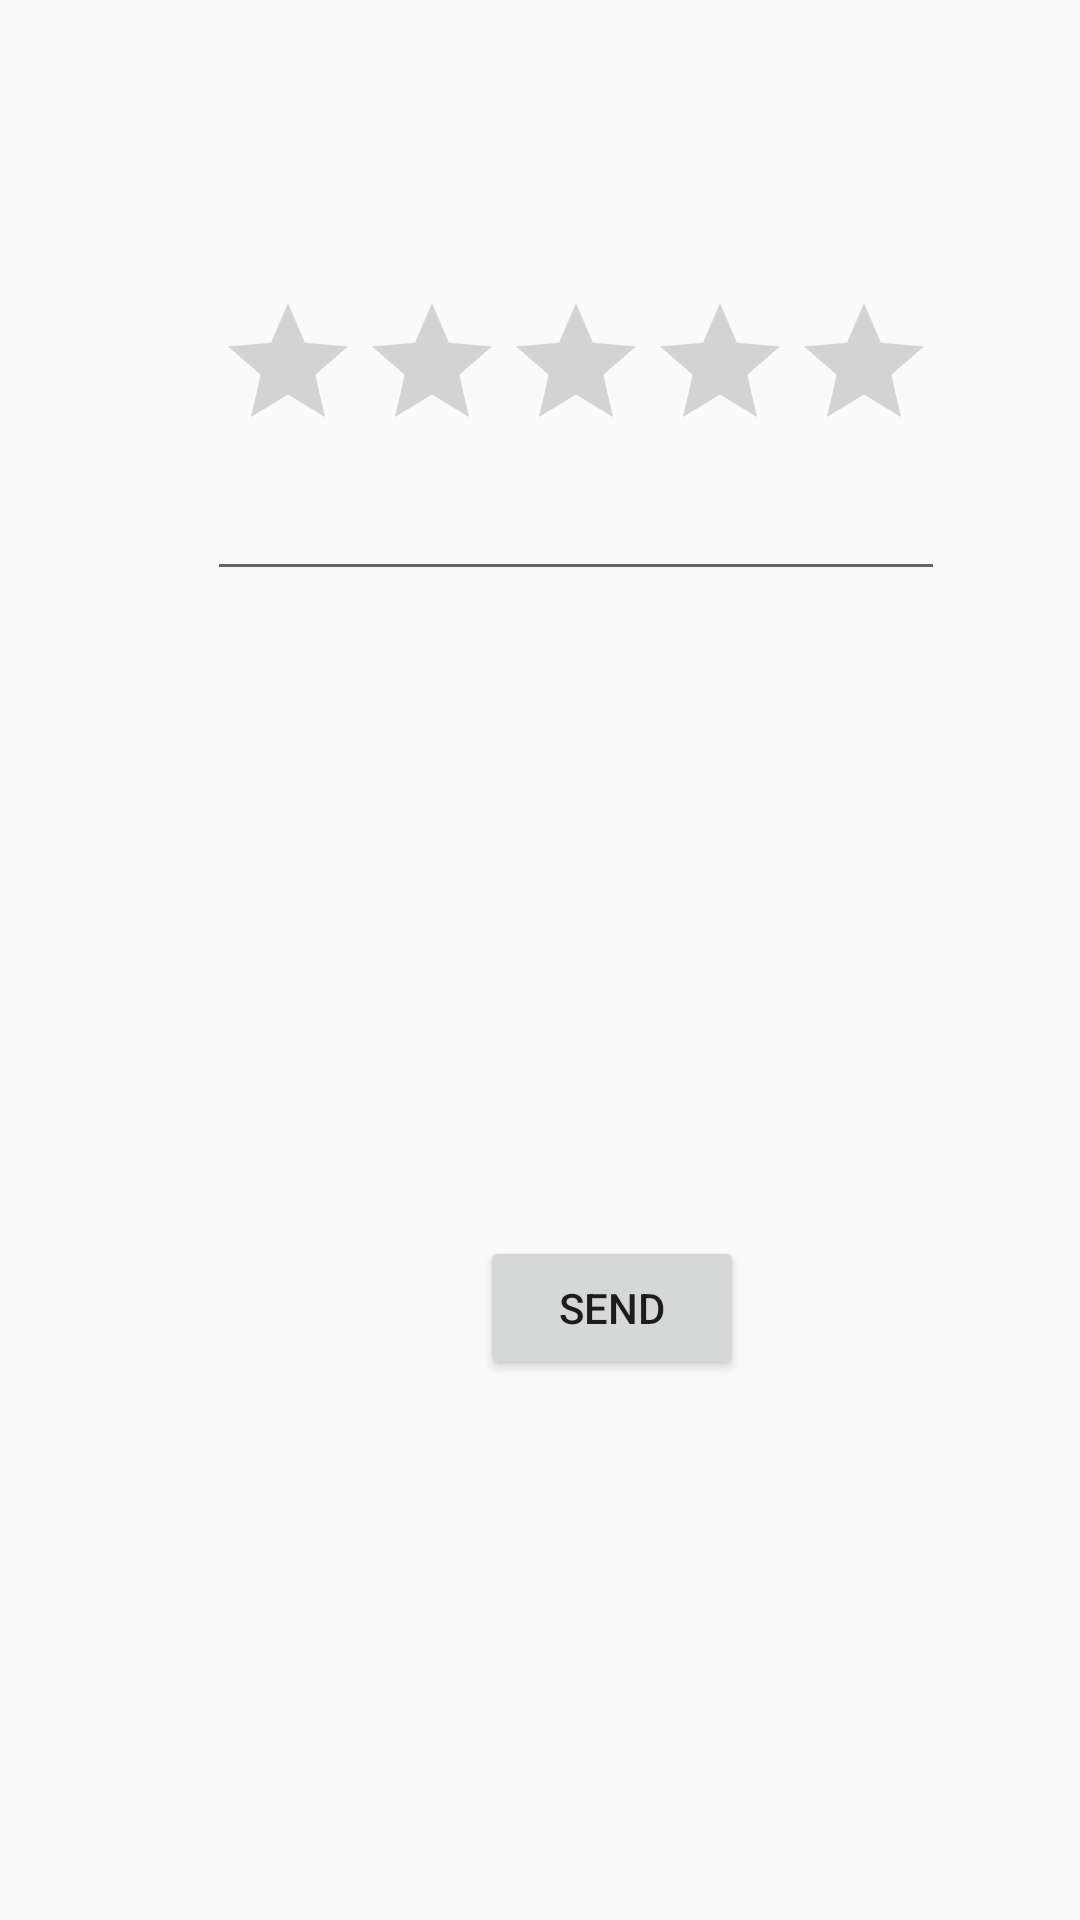

Here is an Android app screen rendered from its layout file. Give the layout XML and the strings, colors and styles it references.
<!-- AndroidManifest.xml: application theme AppTheme -->
<!-- res/layout/activity_rate_us.xml -->
<?xml version="1.0" encoding="utf-8"?>
<android.support.constraint.ConstraintLayout xmlns:android="http://schemas.android.com/apk/res/android"
    xmlns:app="http://schemas.android.com/apk/res-auto"
    xmlns:tools="http://schemas.android.com/tools"
    android:layout_width="match_parent"
    android:layout_height="match_parent"
    tools:context="com.example.dellpc.locabus.rateUs">

    <RatingBar
        android:id="@+id/ratingBar"
        android:layout_width="wrap_content"
        android:layout_height="wrap_content"
        app:layout_constraintTop_toTopOf="parent"
        android:layout_marginTop="97dp"
        android:layout_marginLeft="72dp"
        app:layout_constraintLeft_toLeftOf="parent" />

    <EditText
        android:id="@+id/editText2"
        android:layout_width="246dp"
        android:layout_height="165dp"
        android:ems="10"
        android:inputType="textMultiLine"
        app:layout_constraintTop_toTopOf="parent"
        android:layout_marginTop="32dp"
        android:layout_marginLeft="69dp"
        app:layout_constraintLeft_toLeftOf="parent" />

    <Button
        android:id="@+id/button3"
        android:layout_width="wrap_content"
        android:layout_height="wrap_content"
        android:text="Send"
        app:layout_constraintTop_toTopOf="parent"
        android:layout_marginTop="412dp"
        android:layout_marginLeft="160dp"
        app:layout_constraintLeft_toLeftOf="parent" />

</android.support.constraint.ConstraintLayout>
<!-- resources referenced by this layout -->
<resources>
  <style name="AppTheme" parent="Theme.AppCompat.Light.DarkActionBar">
          
          <item name="colorPrimary">@color/colorPrimary</item>
          <item name="colorPrimaryDark">@color/colorPrimaryDark</item>
          <item name="colorAccent">@color/colorAccent</item>
      </style>
  <!-- not gathered from this repository: default colours our renderer supplied (Android Studio template values) -->
  <color name="colorPrimary">#FF6200EE</color>
  <color name="colorPrimaryDark">#FF3700B3</color>
  <color name="colorAccent">#FF03DAC5</color>
</resources>
